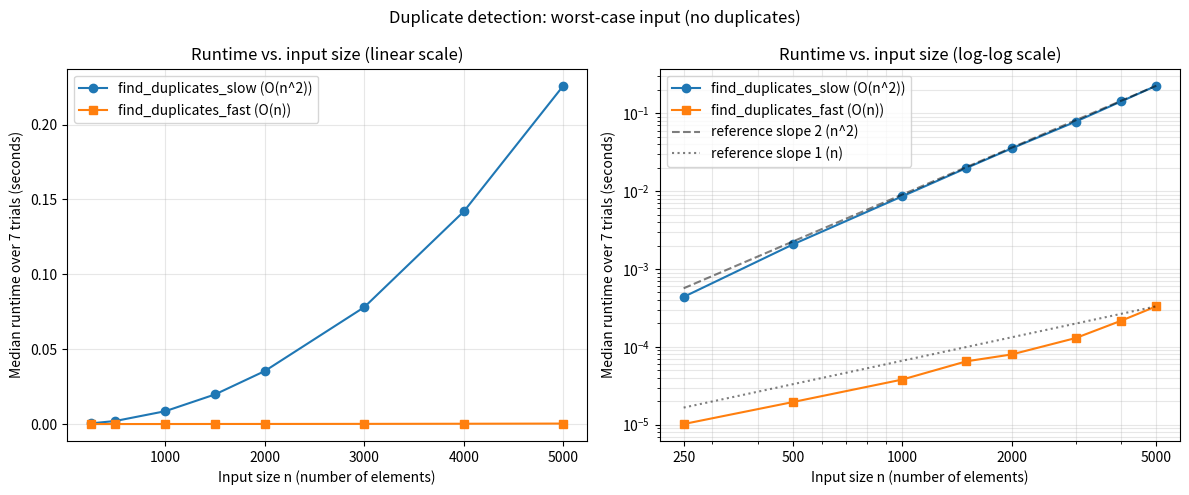

Source code (Python):
import gc
import statistics
import time
import random

# =======================================================
# DO NOT MODIFY THE ALGORITHM IMPLEMENTATIONS
# =======================================================

def find_duplicates_slow(data):
    """An O(n^2) algorithm to find duplicates."""
    n = len(data)
    for i in range(n):
        for j in range(i + 1, n):
            if data[i] == data[j]:
                return True
    return False

def find_duplicates_fast(data):
    """An O(n) algorithm to find duplicates."""
    seen = set()
    for item in data:
        if item in seen:
            return True
        seen.add(item)
    return False


# =======================================================
# YOUR TASK: FIX THE BENCHMARKING SCRIPT BELOW
# =======================================================

SIZES = [250, 500, 1000, 1500, 2000, 3000, 4000, 5000]
TRIALS = 7
SEED = 202


def make_input(n):
    # No duplicates is the worst case for both algorithms: neither can return
    # early, so the timing reflects the full O(n^2) / O(n) work.
    data = random.sample(range(10 * n), n)
    assert len(set(data)) == n
    return data


def time_once(func, data):
    # Copy outside the timed region so both algorithms see identical input
    # and the copy cost is not measured.
    data = list(data)
    start = time.perf_counter()
    func(data)
    return time.perf_counter() - start


def flawed_benchmark(sizes=SIZES, trials=TRIALS, seed=SEED):
    """
    Time both algorithms on the same worst-case inputs across several sizes.
    Returns {algorithm name: [median seconds for each n in sizes]}.
    """
    random.seed(seed)
    algorithms = {
        "find_duplicates_slow (O(n^2))": find_duplicates_slow,
        "find_duplicates_fast (O(n))": find_duplicates_fast,
    }
    results = {name: [] for name in algorithms}

    # Warm-up run so first-call overhead does not land in the smallest size.
    warmup = make_input(100)
    for func in algorithms.values():
        func(warmup)

    gc_was_enabled = gc.isenabled()
    gc.disable()
    try:
        for n in sizes:
            per_algo = {name: [] for name in algorithms}
            for trial in range(trials):
                data = make_input(n)
                # Alternate the order each trial so neither algorithm always
                # benefits from a warmer cache.
                order = list(algorithms.items())
                if trial % 2:
                    order.reverse()
                for name, func in order:
                    per_algo[name].append(time_once(func, data))
            for name in algorithms:
                results[name].append(statistics.median(per_algo[name]))
            print(f"n={n:>6}  " + "  ".join(
                f"{name.split()[0]}={results[name][-1]:.6f}s" for name in algorithms))
    finally:
        if gc_was_enabled:
            gc.enable()

    return results


def plot_results(sizes, results, path="results.png"):
    import matplotlib
    matplotlib.use("Agg")
    import matplotlib.pyplot as plt
    import matplotlib.ticker

    fig, (ax_lin, ax_log) = plt.subplots(1, 2, figsize=(12, 5))
    markers = ["o", "s"]

    for (name, times), marker in zip(results.items(), markers):
        ax_lin.plot(sizes, times, marker=marker, label=name)
        ax_log.loglog(sizes, times, marker=marker, label=name)

    # Reference slopes anchored at the largest n make the growth rate easy to read.
    n0 = sizes[-1]
    slow_t0, fast_t0 = (times[-1] for times in results.values())
    ax_log.loglog(sizes, [slow_t0 * (n / n0) ** 2 for n in sizes],
                  "k--", alpha=0.5, label="reference slope 2 (n^2)")
    ax_log.loglog(sizes, [fast_t0 * (n / n0) for n in sizes],
                  "k:", alpha=0.5, label="reference slope 1 (n)")

    ax_lin.set_title("Runtime vs. input size (linear scale)")
    ax_log.set_title("Runtime vs. input size (log-log scale)")
    for ax in (ax_lin, ax_log):
        ax.set_xlabel("Input size n (number of elements)")
        ax.set_ylabel(f"Median runtime over {TRIALS} trials (seconds)")
        ax.grid(True, which="both", alpha=0.3)
        ax.legend()
    ax_log.set_xticks([250, 500, 1000, 2000, 5000])
    ax_log.xaxis.set_major_formatter(matplotlib.ticker.ScalarFormatter())
    ax_log.xaxis.set_minor_formatter(matplotlib.ticker.NullFormatter())

    fig.suptitle("Duplicate detection: worst-case input (no duplicates)")
    fig.tight_layout()
    fig.savefig(path, dpi=150)
    print(f"Saved plot to {path}")


if __name__ == "__main__":
    results = flawed_benchmark()
    plot_results(SIZES, results)
